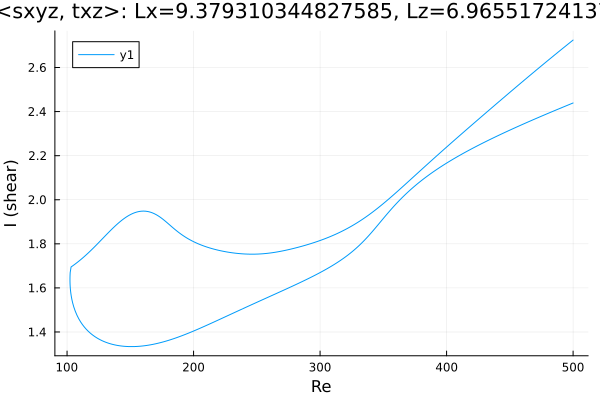

The data file committed next to this chart (first rows):
Re, shear
500.0, 2.439
498.9, 2.436
497.5, 2.433
496.1, 2.43
494.6, 2.426
493.2, 2.423
491.8, 2.42
490.4, 2.416
489, 2.413
487.6, 2.41
486.2, 2.406
484.7, 2.403
483.3, 2.399
481.9, 2.396
480.5, 2.393
479.1, 2.389
477.7, 2.386
476.3, 2.382
474.8, 2.379
473.4, 2.375
472, 2.372
471.5, 2.37
470, 2.367
468.6, 2.363
467.2, 2.36
465.8, 2.356
464.4, 2.353
463, 2.349
461.6, 2.346
460.1, 2.342
458.7, 2.338
457.3, 2.335
455.9, 2.331
454.5, 2.328
453.1, 2.324
451.7, 2.32
450.2, 2.316
448.8, 2.313
447.4, 2.309
446, 2.305
444.6, 2.301
443.2, 2.298
441.8, 2.294
440.3, 2.29
438.9, 2.286
437.5, 2.282
436.1, 2.278
434.7, 2.274
433.3, 2.27
431.9, 2.266
430.4, 2.262
429, 2.258
427.6, 2.254
426.2, 2.25
424.8, 2.246
423.4, 2.242
422, 2.238
420.5, 2.233
419.1, 2.229
417.7, 2.225
... 572 more rows
